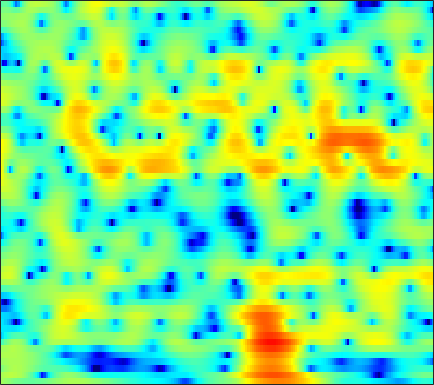

The table this chart was drawn from, first rows:
1.7799, 1.5019, 1.1144, 0.7192, 0.42877, 0.058357, -0.27881, -0.50961, -0.78298, -1.0128, -1.1978, -1.3032, -1.4068, -1.4682, -1.488, -1.4803, -1.4396, -1.383, -1.2684, -1.1005, -0.87827, -0.67708, -0.36969, -0.033775
1.962, 2.284, 2.622, 2.853, 2.954, 2.99, 2.913, 2.781, 2.501, 2.094, 1.546, 1.031, 0.1784, -0.9058, -1.912, -3.595, -5.841, -8.1, -12.48, -19.28, -16.43, -11.8, -7.806, -5.169
-0.2558, 0.3934, 1.091, 1.616, 1.906, 2.171, 2.306, 2.329, 2.263, 2.092, 1.824, 1.565, 1.15, 0.6666, 0.2677, -0.2898, -0.8482, -1.244, -1.709, -2.071, -2.315, -2.424, -2.491, -2.501
1.294, 1.521, 1.786, 1.997, 2.115, 2.216, 2.255, 2.24, 2.163, 2.021, 1.818, 1.629, 1.334, 0.9921, 0.7091, 0.2999, -0.14, -0.4871, -0.9688, -1.469, -1.988, -2.392, -2.954, -3.546
2.118, 2.221, 2.342, 2.429, 2.47, 2.485, 2.453, 2.394, 2.266, 2.08, 1.843, 1.634, 1.32, 0.9735, 0.6951, 0.2994, -0.1265, -0.4709, -0.9719, -1.534, -2.179, -2.739, -3.612, -4.667
1.641, 1.813, 2.058, 2.284, 2.42, 2.53, 2.544, 2.48, 2.285, 1.966, 1.525, 1.126, 0.5361, -0.06436, -0.4763, -0.911, -1.172, -1.257, -1.266, -1.231, -1.246, -1.341, -1.621, -2.114
-3.596, -2.505, -1.151, -0.05332, 0.5781, 1.168, 1.476, 1.523, 1.341, 0.8728, 0.06339, -0.8226, -2.482, -4.931, -7.543, -12.35, -13.47, -9.669, -5.508, -2.713, -0.8028, 0.2295, 1.209, 1.832
-9.816, -7.999, -6.129, -4.778, -4.027, -3.293, -2.816, -2.592, -2.447, -2.469, -2.684, -2.969, -3.533, -4.235, -4.738, -5.105, -4.825, -4.157, -2.875, -1.444, -0.1039, 0.7869, 1.801, 2.608
-7.858, -7.831, -7.831, -7.971, -8.132, -8.318, -8.314, -8.109, -7.553, -6.781, -5.931, -5.291, -4.489, -3.783, -3.31, -2.703, -2.065, -1.548, -0.8185, -0.05865, 0.6958, 1.251, 1.975, 2.661
-7.863, -8.325, -9.224, -10.58, -12.04, -15.1, -20.96, -28.71, -18.93, -12.84, -9.277, -7.377, -5.455, -4.01, -3.203, -2.41, -1.861, -1.558, -1.218, -0.8619, -0.3985, 0.07048, 0.863, 1.797
-8.506, -8.679, -8.924, -9.165, -9.39, -9.846, -10.05, -9.728, -8.63, -7.167, -5.633, -4.542, -3.346, -2.479, -2.049, -1.808, -2.041, -2.582, -3.924, -6.14, -9.047, -9.843, -6.544, -2.54
-13.6, -13.96, -13.82, -12.8, -11.71, -10.15, -8.613, -7.514, -6.142, -4.945, -3.873, -3.112, -2.265, -1.677, -1.432, -1.32, -1.494, -1.837, -2.58, -3.544, -4.279, -4.24, -3.092, -1.173
-18.72, -22.42, -25.18, -18.75, -15.26, -11.86, -9.204, -7.644, -6.018, -4.705, -3.593, -2.909, -2.154, -1.535, -1.171, -0.8214, -0.5856, -0.4445, -0.2798, -0.1222, 0.09917, 0.373, 0.8948, 1.514
-9.454, -9.412, -9.115, -8.457, -7.737, -6.635, -5.531, -4.77, -3.877, -3.072, -2.341, -1.893, -1.409, -0.9727, -0.6648, -0.2933, 0.03691, 0.2695, 0.5748, 0.8867, 1.19, 1.417, 1.717, 2.026
-3.191, -2.913, -2.561, -2.274, -2.036, -1.668, -1.408, -1.277, -1.131, -1.033, -1.01, -0.9968, -0.9389, -0.8505, -0.7288, -0.4787, -0.1403, 0.1274, 0.4891, 0.8672, 1.231, 1.451, 1.65, 1.777
1.338, 1.671, 2.023, 2.248, 2.293, 2.164, 1.852, 1.5, 0.8426, -0.06912, -1.2, -2.066, -3.044, -3.588, -3.602, -3.169, -2.438, -1.818, -1.025, -0.3463, 0.2425, 0.629, 1.036, 1.216
3.292, 3.796, 4.226, 4.441, 4.412, 4.075, 3.457, 2.758, 1.382, -0.5421, -3.25, -6.223, -12.68, -30.09, -16.51, -10.2, -7.561, -6.497, -5.524, -4.674, -3.699, -2.826, -1.567, -0.5583
2.457, 3.102, 3.686, 3.954, 3.979, 3.782, 3.277, 2.666, 1.58, 0.2204, -1.506, -3.016, -4.839, -6.263, -7.016, -7.718, -8.708, -10.16, -13.96, -23.38, -16.86, -10.69, -6.095, -3.259
0.7606, 1.342, 1.945, 2.297, 2.422, 2.428, 2.188, 1.889, 1.345, 0.5858, -0.244, -0.9043, -1.895, -2.837, -3.542, -4.535, -5.503, -6.229, -7.107, -7.329, -6.705, -5.716, -3.992, -2.364
-0.852, -0.3972, 0.1097, 0.535, 0.7561, 0.9024, 0.9173, 0.8548, 0.6193, 0.2282, -0.229, -0.6363, -1.297, -1.954, -2.438, -3.053, -3.554, -3.783, -3.904, -3.749, -3.223, -2.678, -1.81, -0.8164
-2.699, -2.238, -1.629, -1.036, -0.6412, -0.2546, 0.03095, 0.119, 0.09863, -0.0389, -0.3946, -0.7555, -1.308, -2.055, -2.678, -3.547, -4.404, -4.88, -5.069, -4.67, -3.693, -2.722, -1.388, -0.06827
-7.036, -5.966, -4.425, -3.139, -2.348, -1.487, -0.9072, -0.6613, -0.478, -0.4502, -0.6665, -0.9373, -1.471, -2.37, -3.316, -5.08, -7.883, -11.2, -17.78, -13.46, -7.377, -4.396, -1.471, 0.6526
-15.01, -10.97, -7.694, -5.609, -4.599, -3.672, -3.186, -2.962, -2.785, -2.727, -2.578, -2.504, -2.548, -2.671, -2.957, -3.591, -4.419, -5.089, -5.377, -4.513, -2.687, -1.164, 0.6778, 2.194
-8.03, -7.443, -6.679, -6.157, -5.935, -6.138, -6.769, -7.457, -8.525, -9.034, -8.305, -7.187, -5.54, -4.095, -3.206, -2.284, -1.527, -1.006, -0.3391, 0.4535, 1.276, 1.924, 2.757, 3.444
-5.735, -5.574, -5.416, -5.572, -5.883, -6.79, -8.353, -10.34, -14.47, -21.04, -15.71, -11.41, -7.484, -4.879, -3.417, -1.871, -0.6807, 0.09989, 0.983, 1.766, 2.457, 2.901, 3.407, 3.774
-5.366, -4.83, -4.356, -4.139, -4.215, -4.473, -5.03, -5.497, -6.026, -6.233, -5.856, -5.267, -4.217, -3.118, -2.334, -1.354, -0.4633, 0.1357, 0.9078, 1.576, 2.185, 2.579, 2.994, 3.299
-4.303, -3.361, -2.511, -1.968, -1.741, -1.637, -1.685, -1.76, -1.964, -2.082, -2.218, -2.229, -2.181, -2.092, -1.943, -1.682, -1.277, -0.9017, -0.3211, 0.346, 1.001, 1.478, 2.032, 2.451
-1.023, -0.3568, 0.3369, 0.746, 0.942, 0.9895, 0.8989, 0.6967, 0.3292, -0.1872, -0.8087, -1.371, -2.239, -3.164, -3.861, -4.603, -4.881, -4.59, -3.708, -2.489, -1.226, -0.3794, 0.6122, 1.367
2.24, 2.516, 2.779, 2.874, 2.85, 2.676, 2.336, 1.945, 1.323, 0.4155, -0.666, -1.753, -3.519, -5.91, -8.382, -13.27, -21.27, -17.5, -10.72, -6.878, -4.251, -2.798, -1.296, -0.1973
4.062, 4.042, 3.894, 3.69, 3.441, 3.067, 2.549, 2.104, 1.346, 0.4153, -0.7599, -1.794, -3.429, -5.359, -6.956, -8.938, -10.21, -10.05, -8.894, -7.076, -5.431, -4.24, -2.935, -1.877
5.227, 4.839, 4.269, 3.688, 3.283, 2.758, 2.292, 1.928, 1.327, 0.6606, -0.2665, -1.02, -2.328, -3.687, -4.818, -6.217, -7.387, -7.902, -7.887, -7.246, -6.058, -5.134, -3.926, -2.906
6.428, 5.363, 3.885, 2.459, 1.725, 1.26, 1.363, 1.515, 1.732, 1.635, 1.275, 0.7018, -0.2981, -1.836, -3.277, -5.901, -9.47, -13.31, -15.94, -11.48, -7.526, -5.466, -3.588, -2.405
7.002, 4.973, 1.312, -4.769, -12.47, -7.689, -2.049, 0.06257, 1.875, 2.616, 2.881, 2.633, 2.099, 0.9804, -0.03003, -1.876, -3.976, -5.579, -6.315, -5.267, -3.571, -2.4, -1.256, -0.67
6.009, 4.553, 2.434, 0.2555, -0.8145, -1.193, -0.5231, 0.1381, 0.8392, 1.297, 1.399, 1.363, 1.036, 0.6071, 0.1539, -0.5247, -1.091, -1.498, -1.729, -1.885, -1.74, -1.734, -1.689, -1.838
5.88, 5.127, 4.029, 2.996, 2.284, 1.536, 0.919, 0.6695, 0.2471, 0.03282, -0.2526, -0.3526, -0.6195, -0.8025, -1.002, -1.186, -1.422, -1.521, -1.743, -1.865, -2.074, -2.252, -2.679, -3.256
6.519, 5.995, 5.096, 4.111, 3.266, 2.09, 0.884, -0.08281, -1.106, -2.018, -2.419, -2.637, -2.522, -2.496, -2.386, -2.301, -2.321, -2.274, -2.253, -2.089, -2.072, -2.035, -2.264, -2.878
6.618, 6.106, 5.23, 4.046, 2.937, 1.142, -1.107, -3.213, -6.427, -9.587, -9.767, -8.516, -6.638, -5.57, -5.146, -5.192, -5.334, -5.561, -5.171, -4.434, -3.164, -2.367, -1.407, -0.8706
4.174, 3.736, 2.987, 1.884, 0.8509, -0.892, -3.2, -5.36, -8.958, -12.87, -12.8, -10.8, -9.117, -8.007, -8.173, -9.303, -12.04, -16.68, -23.73, -12.48, -7.061, -4.464, -1.978, -0.1685
0.07741, -0.006427, -0.3836, -1.032, -1.622, -2.737, -3.887, -4.885, -5.917, -6.697, -7.048, -7.045, -6.959, -6.941, -7.108, -7.51, -8.299, -8.738, -8.384, -7.003, -4.889, -3.282, -1.423, 0.2111
-3.945, -3.297, -3.134, -3.42, -3.914, -4.869, -5.785, -6.264, -6.766, -6.646, -6.32, -5.973, -5.388, -5.036, -4.714, -4.419, -4.21, -3.886, -3.427, -2.795, -1.889, -1.179, -0.1691, 0.8294
-3.676, -3.031, -2.913, -3.548, -4.676, -6.785, -10.15, -12.51, -13.01, -9.595, -6.869, -5.374, -3.874, -2.95, -2.372, -1.907, -1.531, -1.26, -1.031, -0.6843, -0.367, -0.07212, 0.3738, 0.8585
1.794, 1.643, 1.194, 0.1872, -0.9429, -3.037, -5.674, -7.447, -7.821, -5.604, -3.263, -2.093, -0.9016, -0.1217, 0.09641, 0.2324, 0.1721, -0.06842, -0.2931, -0.5268, -0.7525, -0.8386, -0.9637, -1.08
4.798, 4.525, 4.01, 3.317, 2.766, 1.928, 1.15, 0.7531, 0.4042, 0.407, 0.5293, 0.6158, 0.5912, 0.3818, -0.008693, -0.7703, -1.935, -3.03, -4.538, -5.997, -6.595, -6.618, -6.501, -6.863
4.783, 4.546, 4.148, 3.746, 3.412, 2.965, 2.517, 2.162, 1.838, 1.462, 1.034, 0.7306, 0.1279, -0.7592, -1.549, -3.057, -5.225, -7.333, -11.77, -21.1, -23.81, -15.59, -11.27, -9.33
3.773, 3.568, 3.304, 3.032, 2.792, 2.487, 2.193, 1.956, 1.622, 1.253, 0.8457, 0.4477, -0.1781, -0.9798, -1.734, -2.951, -4.414, -5.628, -7.387, -8.788, -9.083, -8.567, -7.437, -6.171
2.029, 1.873, 1.679, 1.439, 1.288, 1.094, 0.9171, 0.8449, 0.6489, 0.4987, 0.3303, 0.1196, -0.2321, -0.6701, -1.13, -1.846, -2.617, -3.225, -3.958, -4.418, -4.53, -4.384, -3.808, -2.971
-0.3435, -0.5674, -0.8767, -1.093, -1.174, -1.266, -1.333, -1.341, -1.169, -0.9069, -0.6145, -0.3542, -0.1427, -0.1538, -0.2948, -0.7279, -1.427, -2.112, -3.045, -3.84, -4.196, -3.948, -2.991, -1.629
-4.332, -5.259, -5.844, -5.557, -5.346, -5.28, -5.553, -5.946, -5.683, -4.502, -2.73, -1.409, -0.05824, 0.7343, 0.9934, 0.8347, 0.001917, -1.133, -3.524, -7.749, -14.64, -11.84, -5.28, -1.35
-12.6, -21.52, -19.8, -12.27, -10.29, -9.562, -11, -14.3, -26.99, -12.48, -6.023, -3.098, -0.5121, 1.038, 1.711, 2.064, 1.793, 1.229, 0.04262, -1.403, -2.315, -1.98, -0.351, 1.459
-8.695, -9.59, -9.941, -9.409, -8.833, -8.23, -7.845, -7.529, -6.739, -5.369, -3.531, -2.172, -0.5354, 0.729, 1.375, 1.952, 2.221, 2.3, 2.211, 2.1, 2.081, 2.181, 2.429, 2.713
-9.054, -9.157, -8.723, -7.922, -7.206, -6.259, -5.319, -4.628, -3.653, -2.646, -1.616, -0.8799, 0.009026, 0.7808, 1.259, 1.74, 2.079, 2.237, 2.379, 2.458, 2.519, 2.547, 2.534, 2.46
-16.3, -13.56, -10.34, -7.979, -6.573, -5.01, -3.743, -2.94, -1.981, -1.116, -0.3768, 0.09885, 0.6343, 1.052, 1.318, 1.571, 1.745, 1.823, 1.925, 1.998, 2.051, 2.071, 2.068, 1.999
-12.19, -10.45, -7.88, -5.734, -4.418, -2.986, -1.831, -1.101, -0.3213, 0.2848, 0.7311, 0.9774, 1.182, 1.244, 1.204, 1.087, 0.922, 0.8222, 0.7247, 0.7332, 0.839, 0.972, 1.18, 1.349
-3.554, -3.249, -2.577, -1.756, -1.134, -0.3592, 0.3309, 0.777, 1.238, 1.536, 1.678, 1.669, 1.479, 1.082, 0.6205, -0.1704, -1.109, -1.797, -2.503, -2.632, -2.125, -1.494, -0.6005, 0.1813
-0.08514, 0.08332, 0.3697, 0.7035, 0.9659, 1.322, 1.64, 1.831, 2.046, 2.163, 2.134, 1.976, 1.542, 0.7817, -0.05247, -1.694, -4.175, -6.955, -12.56, -14.36, -8.432, -5.407, -2.756, -1.074
0.5671, 0.7281, 0.9045, 1.026, 1.095, 1.165, 1.24, 1.323, 1.483, 1.675, 1.807, 1.819, 1.649, 1.17, 0.5721, -0.5973, -2.246, -3.747, -5.588, -5.999, -4.629, -3.265, -1.741, -0.6906
-0.5234, -0.256, -0.1323, -0.2934, -0.5894, -1.147, -1.641, -1.742, -1.404, -0.5889, 0.3784, 1.036, 1.673, 1.998, 2.025, 1.847, 1.486, 1.161, 0.8097, 0.6312, 0.6552, 0.7457, 0.8392, 0.78
-2.412, -1.832, -1.632, -2.129, -3.064, -5.334, -9.515, -14.15, -11.2, -5.436, -1.938, -0.1922, 1.382, 2.366, 2.811, 3.101, 3.159, 3.111, 2.962, 2.778, 2.56, 2.366, 2.054, 1.582
